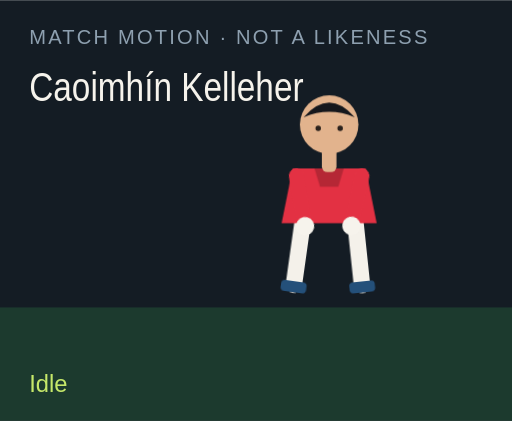
t = 0.00 s
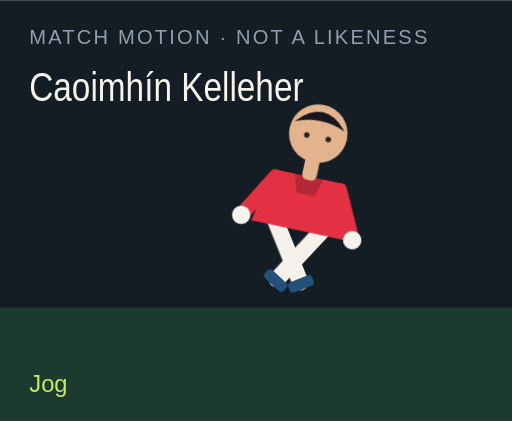
t = 1.50 s
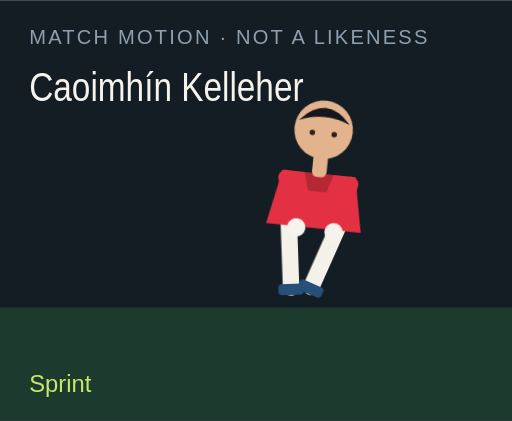
t = 3.00 s
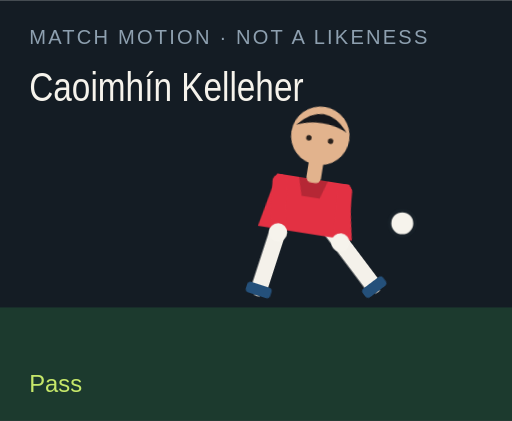
t = 4.50 s
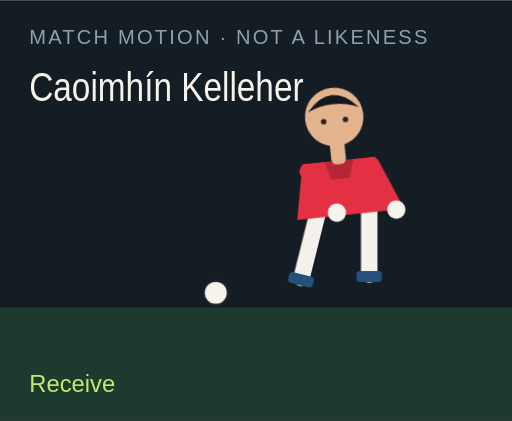
t = 6.00 s
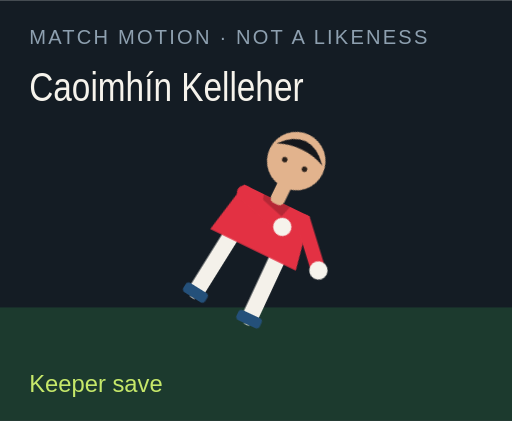
t = 7.50 s

The animated SVG that drew these frames (rendered in a browser with its animation timeline set to each time). Animation: 18 CSS @keyframes rules; one cycle of 9.00 s, repeats indefinitely.

<?xml version="1.0" encoding="UTF-8"?>
<svg xmlns="http://www.w3.org/2000/svg" viewBox="0 0 280 230" role="img">
  <style>@media (prefers-reduced-motion: reduce){animate,animateTransform{display:none}}</style>
  <rect width="280" height="230" fill="#141c24"/>
  <rect y="168" width="280" height="62" fill="#1c3a2e"/>
  <text x="16" y="24" fill="#8ea0b0" font-family="Arial,sans-serif" font-size="11" letter-spacing="1.2">MATCH MOTION · NOT A LIKENESS</text>
  <text x="16" y="55" fill="#f6f3ec" font-family="Impact,sans-serif" font-size="22" textLength="150" lengthAdjust="spacingAndGlyphs">Caoimhín Kelleher</text>
  <circle r="7" fill="#f6f3ec" stroke="#172028" stroke-width="2" id="motion-8432" cx="150" cy="160" opacity="0">
    
    
    
  </circle>
  <g transform="translate(132 40)">
    <g id="motion-8454" transform="rotate(0 48 90)">
      
      <g id="motion-8456" transform="translate(0 0)">
        
        <g transform="translate(34 78)"><g id="motion-8458" transform="rotate(8)"><path d="M0 0 V38" stroke="#f4f1ea" stroke-width="9" stroke-linecap="round"/><rect x="-7" y="36" width="14" height="6" rx="2" fill="#24507a"/></g></g>
        <g transform="translate(62 78)"><g id="motion-8460" transform="rotate(-6)"><path d="M0 0 V38" stroke="#f4f1ea" stroke-width="9" stroke-linecap="round"/><rect x="-7" y="36" width="14" height="6" rx="2" fill="#24507a"/></g></g>
        <path d="M28 52 h40 l6 30 H22 Z" fill="#e33143"/>
        <path d="M40 52 h16 l-3 10 H43 Z" fill="#000" opacity=".2"/>
        <g transform="translate(30 56)"><g id="motion-8462" transform="rotate(-10)"><path d="M0 0 V28" stroke="#e33143" stroke-width="8" stroke-linecap="round"/><circle cx="0" cy="28" r="5" fill="#f6f3ec"/></g></g>
        <g transform="translate(66 56)"><g id="motion-8464" transform="rotate(12)"><path d="M0 0 V28" stroke="#e33143" stroke-width="8" stroke-linecap="round"/><circle cx="0" cy="28" r="5" fill="#f6f3ec"/></g></g>
        <rect x="44" y="40" width="8" height="14" rx="3" fill="#e2b38d"/>
        <circle cx="48" cy="28" r="16" fill="#e2b38d"/>
        <path d="M34 24 Q48 8 62 24 Q48 18 34 24" fill="#15171c"/>
        <circle cx="42" cy="30" r="1.5" fill="#2a211c"/><circle cx="54" cy="30" r="1.5" fill="#2a211c"/>
      </g>
    </g>
  </g>
  <text x="16" y="214" fill="#c6e86a" font-family="Arial,sans-serif" font-size="13" opacity="1" id="motion-8436">Idle</text><text x="16" y="214" fill="#c6e86a" font-family="Arial,sans-serif" font-size="13" opacity="0" id="motion-8438">Jog</text><text x="16" y="214" fill="#c6e86a" font-family="Arial,sans-serif" font-size="13" opacity="0" id="motion-8440">Sprint</text><text x="16" y="214" fill="#c6e86a" font-family="Arial,sans-serif" font-size="13" opacity="0" id="motion-8442">Dribble</text><text x="16" y="214" fill="#c6e86a" font-family="Arial,sans-serif" font-size="13" opacity="0" id="motion-8444">Pass</text><text x="16" y="214" fill="#c6e86a" font-family="Arial,sans-serif" font-size="13" opacity="0" id="motion-8446">Shoot</text><text x="16" y="214" fill="#c6e86a" font-family="Arial,sans-serif" font-size="13" opacity="0" id="motion-8448">Receive</text><text x="16" y="214" fill="#c6e86a" font-family="Arial,sans-serif" font-size="13" opacity="0" id="motion-8450">Keeper save</text><text x="16" y="214" fill="#c6e86a" font-family="Arial,sans-serif" font-size="13" opacity="0" id="motion-8452">Gloves up</text>
<style>@keyframes track-8433{0%{cx:150px}11.1%{cx:156px}22.2%{cx:164px}33.300000000000004%{cx:142px}44.4%{cx:190px}55.60000000000001%{cx:250px}66.7%{cx:118px}77.8%{cx:150px}88.9%{cx:150px}100%{cx:150px}}@keyframes track-8434{0%{cy:160px}11.1%{cy:158px}22.2%{cy:154px}33.300000000000004%{cy:156px}44.4%{cy:148px}55.60000000000001%{cy:96px}66.7%{cy:160px}77.8%{cy:160px}88.9%{cy:160px}100%{cy:160px}}@keyframes track-8435{0%{opacity:0}11.1%{opacity:0}22.2%{opacity:0}33.300000000000004%{opacity:1}44.4%{opacity:1}55.60000000000001%{opacity:1}66.7%{opacity:1}77.8%{opacity:0}88.9%{opacity:0}100%{opacity:0}}@keyframes track-8437{0%{opacity:1}11.1%{opacity:0}22.2%{opacity:0}33.300000000000004%{opacity:0}44.4%{opacity:0}55.60000000000001%{opacity:0}66.7%{opacity:0}77.8%{opacity:0}88.9%{opacity:0}100%{opacity:1}}@keyframes track-8439{0%{opacity:0}11.1%{opacity:1}22.2%{opacity:0}33.300000000000004%{opacity:0}44.4%{opacity:0}55.60000000000001%{opacity:0}66.7%{opacity:0}77.8%{opacity:0}88.9%{opacity:0}100%{opacity:0}}@keyframes track-8441{0%{opacity:0}11.1%{opacity:0}22.2%{opacity:1}33.300000000000004%{opacity:0}44.4%{opacity:0}55.60000000000001%{opacity:0}66.7%{opacity:0}77.8%{opacity:0}88.9%{opacity:0}100%{opacity:0}}@keyframes track-8443{0%{opacity:0}11.1%{opacity:0}22.2%{opacity:0}33.300000000000004%{opacity:1}44.4%{opacity:0}55.60000000000001%{opacity:0}66.7%{opacity:0}77.8%{opacity:0}88.9%{opacity:0}100%{opacity:0}}@keyframes track-8445{0%{opacity:0}11.1%{opacity:0}22.2%{opacity:0}33.300000000000004%{opacity:0}44.4%{opacity:1}55.60000000000001%{opacity:0}66.7%{opacity:0}77.8%{opacity:0}88.9%{opacity:0}100%{opacity:0}}@keyframes track-8447{0%{opacity:0}11.1%{opacity:0}22.2%{opacity:0}33.300000000000004%{opacity:0}44.4%{opacity:0}55.60000000000001%{opacity:1}66.7%{opacity:0}77.8%{opacity:0}88.9%{opacity:0}100%{opacity:0}}@keyframes track-8449{0%{opacity:0}11.1%{opacity:0}22.2%{opacity:0}33.300000000000004%{opacity:0}44.4%{opacity:0}55.60000000000001%{opacity:0}66.7%{opacity:1}77.8%{opacity:0}88.9%{opacity:0}100%{opacity:0}}@keyframes track-8451{0%{opacity:0}11.1%{opacity:0}22.2%{opacity:0}33.300000000000004%{opacity:0}44.4%{opacity:0}55.60000000000001%{opacity:0}66.7%{opacity:0}77.8%{opacity:1}88.9%{opacity:0}100%{opacity:0}}@keyframes track-8453{0%{opacity:0}11.1%{opacity:0}22.2%{opacity:0}33.300000000000004%{opacity:0}44.4%{opacity:0}55.60000000000001%{opacity:0}66.7%{opacity:0}77.8%{opacity:0}88.9%{opacity:1}100%{opacity:0}}@keyframes track-8455{0%{transform:rotate(0deg)}11.1%{transform:rotate(8deg)}22.2%{transform:rotate(16deg)}33.300000000000004%{transform:rotate(6deg)}44.4%{transform:rotate(4deg)}55.60000000000001%{transform:rotate(14deg)}66.7%{transform:rotate(-6deg)}77.8%{transform:rotate(52deg)}88.9%{transform:rotate(0deg)}100%{transform:rotate(0deg)}}@keyframes track-8457{0%{transform:translate(0px,0px)}11.1%{transform:translate(0px,-3px)}22.2%{transform:translate(0px,-6px)}33.300000000000004%{transform:translate(0px,-2px)}44.4%{transform:translate(0px,2px)}55.60000000000001%{transform:translate(0px,-4px)}66.7%{transform:translate(0px,1px)}77.8%{transform:translate(0px,16px)}88.9%{transform:translate(0px,-12px)}100%{transform:translate(0px,0px)}}@keyframes track-8459{0%{transform:rotate(8deg)}11.1%{transform:rotate(-26deg)}22.2%{transform:rotate(-42deg)}33.300000000000004%{transform:rotate(-8deg)}44.4%{transform:rotate(6deg)}55.60000000000001%{transform:rotate(12deg)}66.7%{transform:rotate(20deg)}77.8%{transform:rotate(18deg)}88.9%{transform:rotate(-6deg)}100%{transform:rotate(8deg)}}@keyframes track-8461{0%{transform:rotate(-6deg)}11.1%{transform:rotate(24deg)}22.2%{transform:rotate(38deg)}33.300000000000004%{transform:rotate(18deg)}44.4%{transform:rotate(-38deg)}55.60000000000001%{transform:rotate(-54deg)}66.7%{transform:rotate(6deg)}77.8%{transform:rotate(-8deg)}88.9%{transform:rotate(6deg)}100%{transform:rotate(-6deg)}}@keyframes track-8463{0%{transform:rotate(-10deg)}11.1%{transform:rotate(24deg)}22.2%{transform:rotate(36deg)}33.300000000000004%{transform:rotate(-18deg)}44.4%{transform:rotate(10deg)}55.60000000000001%{transform:rotate(-24deg)}66.7%{transform:rotate(-30deg)}77.8%{transform:rotate(-70deg)}88.9%{transform:rotate(-78deg)}100%{transform:rotate(-10deg)}}@keyframes track-8465{0%{transform:rotate(12deg)}11.1%{transform:rotate(-20deg)}22.2%{transform:rotate(-32deg)}33.300000000000004%{transform:rotate(14deg)}44.4%{transform:rotate(-26deg)}55.60000000000001%{transform:rotate(18deg)}66.7%{transform:rotate(-22deg)}77.8%{transform:rotate(-8deg)}88.9%{transform:rotate(-78deg)}100%{transform:rotate(12deg)}}@media(prefers-reduced-motion:no-preference){#motion-8432{animation:track-8433 9s linear infinite both,track-8434 9s linear infinite both,track-8435 9s steps(1,end) infinite both}#motion-8436{animation:track-8437 9s steps(1,end) infinite both}#motion-8438{animation:track-8439 9s steps(1,end) infinite both}#motion-8440{animation:track-8441 9s steps(1,end) infinite both}#motion-8442{animation:track-8443 9s steps(1,end) infinite both}#motion-8444{animation:track-8445 9s steps(1,end) infinite both}#motion-8446{animation:track-8447 9s steps(1,end) infinite both}#motion-8448{animation:track-8449 9s steps(1,end) infinite both}#motion-8450{animation:track-8451 9s steps(1,end) infinite both}#motion-8452{animation:track-8453 9s steps(1,end) infinite both}#motion-8454{animation:track-8455 9s linear infinite both}#motion-8456{animation:track-8457 9s linear infinite both}#motion-8458{animation:track-8459 9s linear infinite both}#motion-8460{animation:track-8461 9s linear infinite both}#motion-8462{animation:track-8463 9s linear infinite both}#motion-8464{animation:track-8465 9s linear infinite both}}</style></svg>
